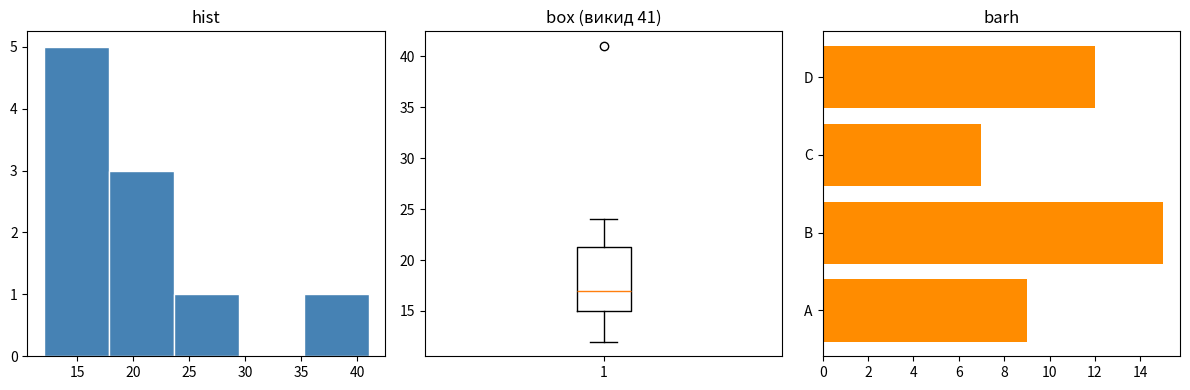

Recreate this plot in Python. (Note: this script raises an exception after producing the figure.)
"""Пара 8 · hist, box, горизонтальний bar — три типи на одному полотні."""

from pathlib import Path

import matplotlib.pyplot as plt

values = [12, 14, 15, 15, 16, 18, 19, 22, 24, 41]
labels = ["A", "B", "C", "D"]
counts = [9, 15, 7, 12]

fig, axes = plt.subplots(1, 3, figsize=(12, 4))
axes[0].hist(values, bins=5, color="steelblue", edgecolor="white")
axes[0].set_title("hist")
axes[1].boxplot(values)
axes[1].set_title("box (викид 41)")
axes[2].barh(labels, counts, color="darkorange")
axes[2].set_title("barh")
fig.tight_layout()
plt.savefig(Path(__file__).with_suffix(".png"), dpi=120, bbox_inches="tight")
plt.show()
